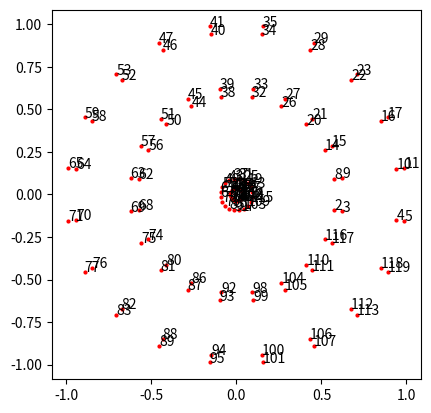

The script that saved this image:
import numpy as np


def create_ideal_board():
    # measurements taken from https://commons.wikimedia.org/wiki/File:Dartboard_Abmessungen.svg
    # all radiuses are measured to the inside edge of the wires
    eye_rad = 12.7 / 2
    bull_rad = 31.8 / 2
    triple_rad = 107
    triple_thickness = 8
    double_rad = 170
    double_thickness = 8
    num_segments = 20

    corners = []
    for i in range(num_segments):
        angle = get_angle(i, num_segments)
        rads = np.asarray(
            [eye_rad, bull_rad, triple_rad - triple_thickness, triple_rad, double_rad - double_thickness, double_rad])
        x = rads * np.cos(angle)
        y = rads * np.sin(angle)
        corners.extend(np.stack([x, y], axis=1))

    return np.asarray(corners) / double_rad


def get_angle(i, num_segments):
    # divide the circle into num_segments many segments of equal size and rotate by half a segment
    angle = 2 * np.pi * 1 / num_segments * (i - 0.5)
    return angle


if __name__ == '__main__':
    board = create_ideal_board()
    import matplotlib.pyplot as plt

    plt.plot(board[:, 0], board[:, 1], 'ro', markersize=2)
    for i, txt in enumerate(range(len(board))):
        plt.annotate(txt, board[i])
    plt.gca().set_aspect('equal', adjustable='box')
    plt.show()
